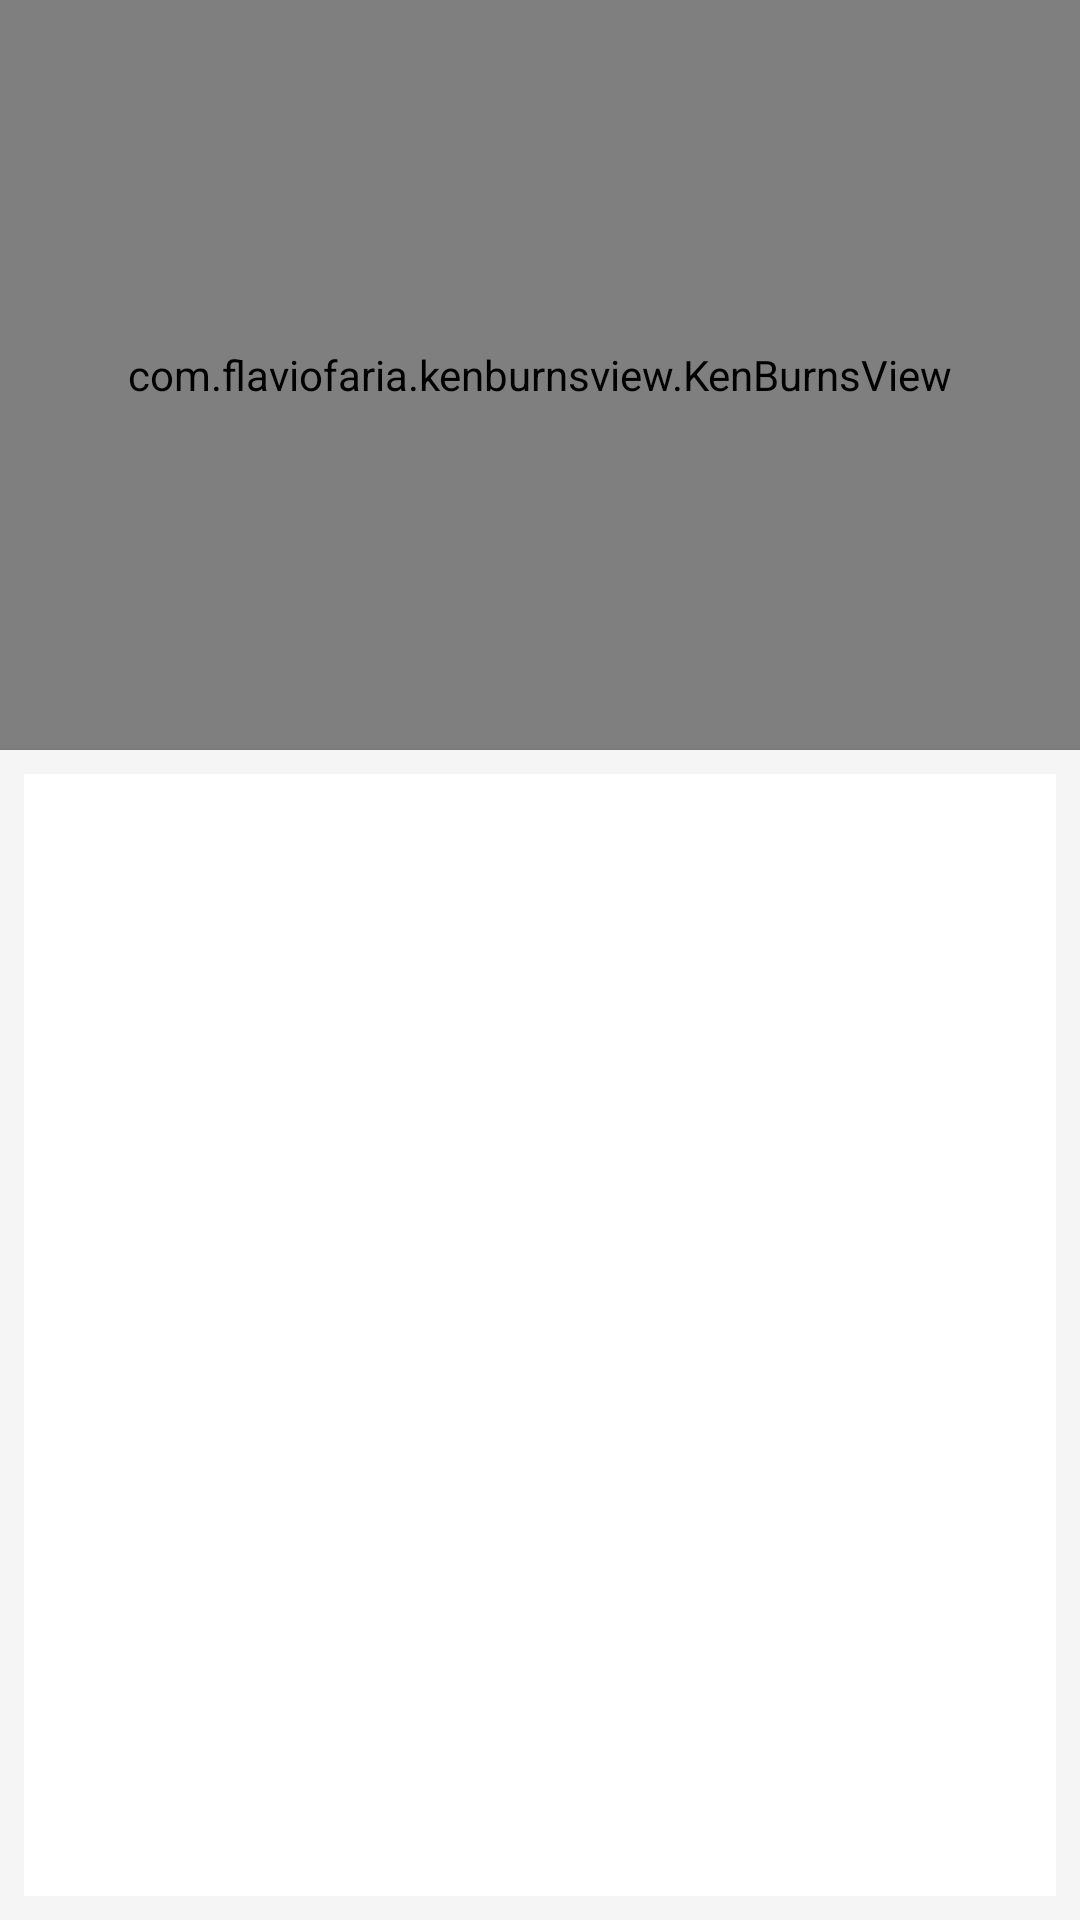

Layout XML and referenced resources for this Android screen:
<!-- AndroidManifest.xml: application theme AppTheme -->
<!-- res/layout/layout_content_main.xml -->
<?xml version="1.0" encoding="utf-8"?>
<RelativeLayout xmlns:android="http://schemas.android.com/apk/res/android"
    android:layout_width="match_parent"
    android:layout_height="match_parent"
    xmlns:app="http://schemas.android.com/apk/res-auto">

    <android.support.design.widget.AppBarLayout
        android:id="@+id/MyAppbar"
        android:layout_width="match_parent"
        android:layout_height="250dp"
        android:fitsSystemWindows="true">

        <android.support.design.widget.CollapsingToolbarLayout
            android:id="@+id/collapse_toolbar"
            android:layout_width="match_parent"
            android:layout_height="match_parent"
            app:layout_scrollFlags="scroll|snap"
            android:fitsSystemWindows="true">

            <com.flaviofaria.kenburnsview.KenBurnsView
                android:id="@+id/kens"
                android:layout_width="match_parent"
                android:layout_height="250dp"
                android:scaleType="center"
                android:fitsSystemWindows="true"
                app:layout_collapseMode="parallax"
                android:src="@drawable/main2"/>

        </android.support.design.widget.CollapsingToolbarLayout>

    </android.support.design.widget.AppBarLayout>

    <include
        android:layout_below="@id/MyAppbar"
        layout="@layout/fragment_home"
        android:layout_width="match_parent"
        android:layout_height="match_parent" />

</RelativeLayout>
<!-- res/layout/fragment_home.xml (included above) -->
<android.support.design.widget.CoordinatorLayout
    xmlns:android="http://schemas.android.com/apk/res/android"
    xmlns:app="http://schemas.android.com/apk/res-auto"
    xmlns:tools="http://schemas.android.com/tools"
    android:id="@+id/activity_main"
    android:layout_width="match_parent"
    android:layout_height="match_parent"
    android:fitsSystemWindows="true"
    android:padding="8dp"
    android:layout_marginTop="56dp"
    android:elevation="2dp"
    android:background="#F5F5F5">




    <GridView

        android:id="@+id/gridview"
        android:layout_width="match_parent"
        android:layout_height="match_parent"
        android:verticalSpacing="16dp"
        android:horizontalSpacing="16dp"
        android:stretchMode="columnWidth"
        android:background="#ffffff"
        android:numColumns="3">

    </GridView>

</android.support.design.widget.CoordinatorLayout>
<!-- resources referenced by this layout -->
<resources>
  <!-- drawable main2: jpg bitmap (drawable, 85161 bytes) -->
  <style name="AppTheme" parent="Theme.AppCompat.Light.DarkActionBar">
          
          <item name="colorPrimary">@color/colorPrimary</item>
          <item name="colorPrimaryDark">@color/colorPrimaryDark</item>
          <item name="colorAccent">@color/colorAccent</item>
      </style>
  <color name="colorPrimary">#2d3d53</color>
  <color name="colorPrimaryDark">#1d2836</color>
  <color name="colorAccent">#FF4081</color>
</resources>
